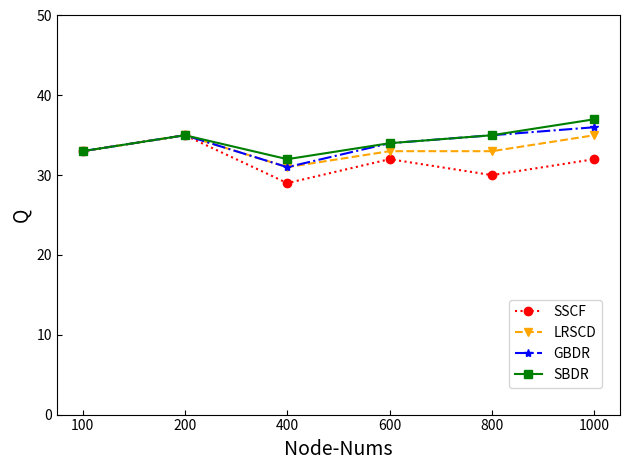

This figure's Python source:
import numpy as np
import matplotlib.pyplot as plt

x = ['100', '200', '400', '600', '800', '1000']
labels = ['SSCF', 'LRSCD', 'GBDR', 'SBDR']
colors = ['red', 'orange', 'blue', 'green', 'hotpink', 'turquoise', 'saddlebrown', 'yellowgreen', 'deepskyblue',
          'slategrey']
marks = ['o', 'v', '*', 's', 'p', 'P', 'X', 'D', '<', '>']
linestyles = ['dotted', 'dashed', 'dashdot', 'solid', (0, (1, 10)), (0, (1, 1)), (0, (1, 1)), (0, (5, 10)), (0, (5, 5)),
              (0, (5, 1)), (0, (3, 1, 1, 1)), (0, (3, 1, 1, 1, 1, 1))]
data = [[81, 73, 77, 79, 82, 81],
        [90, 86, 80, 84, 85, 91],
        [91, 91, 85, 86, 87, 92],
        [93, 91, 87, 88, 88, 92]]

# mod
data = [[33, 35, 29, 32, 30, 32],
        [33, 35, 31, 33, 33, 35],
        [33, 35, 31, 34, 35, 36],
        [33, 35, 32, 34, 35, 37]]

# # f-score
# data = [[78, 78, 77, 86, 84, 75],
#         [88, 87, 82, 90, 86, 90],
#         [90, 91, 85, 92, 91, 91],
#         [91, 91, 90, 93, 92, 92]]

assert (len(labels) == len(data))
for i in range(len(labels)):
    # plt.plot([x for x in range(len(data[i]))], data[i], label=labels[i], marker=marks[i], color=colors[i], linestyle=linestyles[i])
    plt.plot(x, data[i], label=labels[i], marker=marks[i], color=colors[i], linestyle=linestyles[i])
plt.yticks(np.arange(0, 1 + 0.1, 0.1))
plt.xlabel('Node-Nums', fontsize=14)
plt.ylabel('Q', fontsize=14)
plt.ylim(0, 50)
y_ticks = np.arange(0, 60, 10)
plt.tick_params(direction='in')
plt.yticks(y_ticks)
plt.legend(labels=labels, bbox_to_anchor=(0.98, 0.05), loc='lower right')
# plt.legend(loc='upper center', bbox_to_anchor=(0.5, -0.15), ncol=4, frameon=False, fontsize=14)
plt.tight_layout()
# plt.show()
plt.savefig('lfr_total_mod.png', dpi=750)
